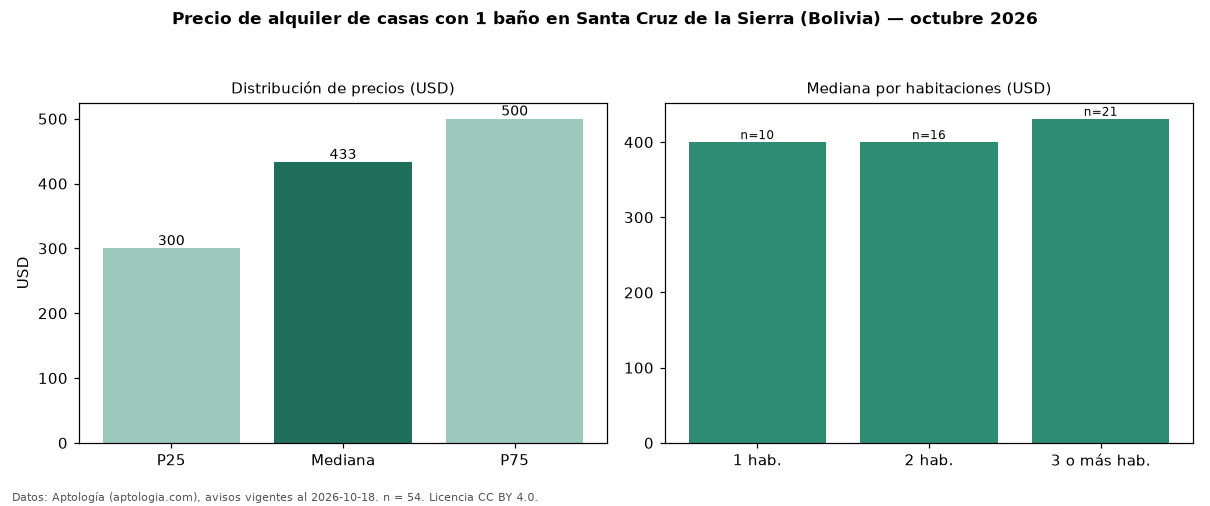

Data behind this chart, as committed beside it:
seccion, metrica, valor, moneda, n
filtro, ban1, con 1 baño, , 54
precio, p25, 300.0, USD, 54
precio, mediana, 433.0, USD, 54
precio, p75, 500.0, USD, 54
precio, minimo, 208.0, USD, 54
precio, maximo, 3700, USD, 54
m2, mediana_precio_m2, 4.79, USD, 37
m2, area_mediana_m2, 94.2, m2, 37
banos, mediana_banos, 1.0, , 
parqueadero, pct_con_parqueadero, 100.0, %, 32
habitaciones, 1, 400.0, USD, 10
habitaciones, 2, 400.0, USD, 16
habitaciones, 3+, 431.0, USD, 21
fuente, fecha_datos, 2026-10-18, , 
fuente, atribucion, https://www.aptologia.com/bo, , 
fuente, licencia, CC BY 4.0, , 
